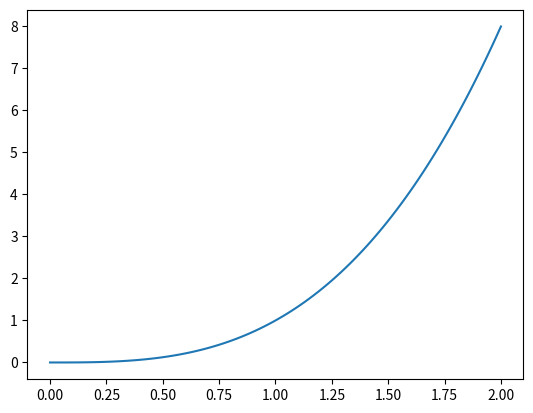

Write the Python code that produced this figure.
import matplotlib.pyplot as plt
import numpy as np

x = np.linspace(0, 2, 100)
fig, ax = plt.subplots()
ax.plot(x, x**3)

plt.show()